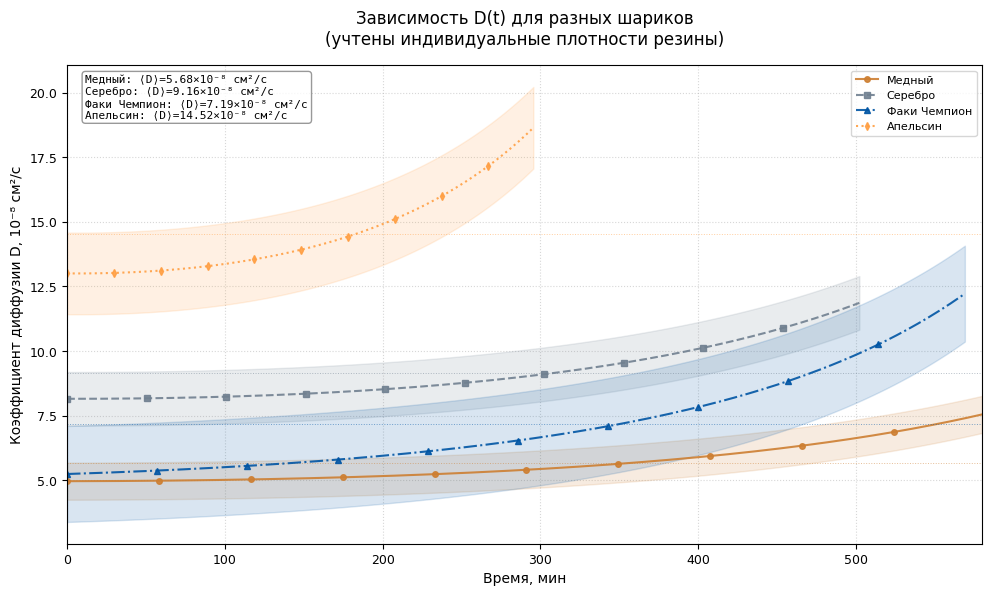

This figure's Python source:
import numpy as np
import matplotlib.pyplot as plt
from matplotlib import rcParams

# === НАСТРОЙКИ ГРАФИКА (компактные) ===
rcParams['font.family'] = 'DejaVu Sans'
rcParams['font.size'] = 9
rcParams['axes.labelsize'] = 10
rcParams['axes.titlesize'] = 11
rcParams['legend.fontsize'] = 8
rcParams['figure.dpi'] = 120

# === ФИЗИЧЕСКИЕ КОНСТАНТЫ ===
P_0_mmHg = 742
P_0_Pa = P_0_mmHg * 133.322
T = 298
R = 8.314
mu_air = 28.97e-3
mu_He = 4.00e-3

# === ПЛОТНОСТИ МАТЕРИАЛОВ (кг/м³ → г/см³) ===
# 1 кг/м³ = 0.001 г/см³
rho_rubber = {
    'Медный': 0.910,  # 910 кг/м³
    'Серебро': 0.905,  # 910 кг/м³
    'Факи Чемпион': 0.938,  # 934 кг/м³
    'Апельсин': 0.934  # 934 кг/м³
}

# Разность плотностей воздуха и гелия (г/см³)
rho_diff = (P_0_Pa / (R * T)) * (mu_air - mu_He) / 1000

# === ДАННЫЕ ШАРИКОВ ===
shell_masses = {'Медный': 2.0, 'Серебро': 2.3, 'Факи Чемпион': 2.1, 'Апельсин': 2.2}

S_params = {
    'Медный': {'S_0': 4087.1, 'k_S': -3.716},
    'Серебро': {'S_0': 3231.2, 'k_S': -3.310},
    'Факи Чемпион': {'S_0': 3584.1, 'k_S': -3.936},
    'Апельсин': {'S_0': 2461.8, 'k_S': -4.363}
}

exp_params = {
    'Медный': {'delta_m_mg': 13873.22, 'k_s': 0.000029, 'tau': 580.1},
    'Серебро': {'delta_m_mg': 10904.74, 'k_s': 0.000033, 'tau': 502.3},
    'Факи Чемпион': {'delta_m_mg': 11209.55, 'k_s': 0.000029, 'tau': 569.2},
    'Апельсин': {'delta_m_mg': 6763.84, 'k_s': 0.000056, 'tau': 295.6}
}

# Цвета и стили линий для различения
styles = {
    'Медный': {'color': '#CD7F32', 'linestyle': '-', 'marker': 'o'},
    'Серебро': {'color': '#708090', 'linestyle': '--', 'marker': 's'},
    'Факи Чемпион': {'color': '#0055A4', 'linestyle': '-.', 'marker': '^'},
    'Апельсин': {'color': '#FF9F43', 'linestyle': ':', 'marker': 'd'}
}


def calculate_D(t_sec, name):
    m_shell = shell_masses[name]
    S_p = S_params[name]
    E_p = exp_params[name]
    rho = rho_rubber[name]  # 🔹 Индивидуальная плотность для данного шарика

    t_min = t_sec / 60
    S = S_p['S_0'] + S_p['k_S'] * (t_min - 37)
    if S <= 100:
        return None, None

    # 🔹 Толщина оболочки с учётом индивидуальной плотности: δ = m / (ρ·S)
    delta = m_shell / (rho * S)

    delta_m_g = E_p['delta_m_mg'] / 1000
    k_s = E_p['k_s']
    beta = delta_m_g * k_s * np.exp(-k_s * t_sec)

    D = (beta * delta) / (S * rho_diff)
    return D, S


# === РАСЧЁТ ===
print("📊 Расчёт D(t) для всех шариков (с учётом индивидуальных плотностей)...")
results = {}

for name in shell_masses.keys():
    tau_min = exp_params[name]['tau']
    t_minutes = np.linspace(0, tau_min, 250)
    t_seconds = t_minutes * 60
    D_vals = []
    for t_sec in t_seconds:
        D, S = calculate_D(t_sec, name)
        if D is not None and 0 < D < 1e-5:
            D_vals.append(D)
    if D_vals:
        D_vals = np.array(D_vals)
        results[name] = {
            't': t_minutes[:len(D_vals)],
            'D': D_vals,
            'D_mean': np.mean(D_vals),
            'D_std': np.std(D_vals),
            'tau': tau_min
        }
        print(
            f"✓ {name:15s} τ={tau_min:5.1f} мин | ρ={rho_rubber[name]:.3f} г/см³ | ⟨D⟩={np.mean(D_vals) * 1e8:5.2f}×10⁻⁸ см²/с")

# === ОДИН ОБЩИЙ ГРАФИК ===
fig, ax = plt.subplots(figsize=(10, 6))

for name in results.keys():
    data = results[name]
    st = styles[name]

    # Основная кривая
    ax.plot(data['t'], data['D'] * 1e8,
            color=st['color'], linestyle=st['linestyle'],
            marker=st['marker'], markevery=25, markersize=4,
            linewidth=1.5, label=name, alpha=0.9)

    # Область неопределённости (полупрозрачная)
    ax.fill_between(data['t'],
                    np.maximum(0, (data['D'] - data['D_std']) * 1e8),
                    (data['D'] + data['D_std']) * 1e8,
                    color=st['color'], alpha=0.15)

    # Горизонтальная линия среднего (тонкая)
    ax.axhline(data['D_mean'] * 1e8, color=st['color'], linestyle=':',
               linewidth=0.7, alpha=0.5)

# Оформление графика
ax.set_xlabel('Время, мин', fontsize=10)
ax.set_ylabel('Коэффициент диффузии D, 10⁻⁸ см²/с', fontsize=10)
ax.set_title('Зависимость D(t) для разных шариков\n(учтены индивидуальные плотности резины)', fontsize=12, pad=15)
ax.grid(True, linestyle=':', alpha=0.5)
ax.legend(frameon=True, fancybox=True, loc='upper right', fontsize=8)
ax.set_xlim(0, max(r['tau'] for r in results.values()))
ax.set_axisbelow(True)

# Добавляем легенду со средними значениями
legend_text = '\n'.join([f"{name}: ⟨D⟩={results[name]['D_mean'] * 1e8:.2f}×10⁻⁸ см²/с"
                         for name in results.keys()])
props = dict(boxstyle='round', facecolor='white', alpha=0.8, edgecolor='gray')
ax.text(0.02, 0.98, legend_text, transform=ax.transAxes, fontsize=8,
        verticalalignment='top', bbox=props, family='monospace')

plt.tight_layout()
plt.savefig('D_all_together_individual_rho.png', dpi=200, bbox_inches='tight')
plt.show()

# === ИТОГОВАЯ ТАБЛИЦА ===
print("\n📋 Сводная таблица коэффициентов диффузии:")
print(f"{'Шарик':<18} {'ρ, г/см³':<10} {'D⟩, 10⁻ см²/с':<20} {'σ, 10⁻⁸ см²/с':<20} {'τ, мин':<10}")
print("-" * 78)
for name in results.keys():
    d = results[name]
    rel = d['D_std'] / d['D_mean'] * 100
    print(
        f"{name:<18} {rho_rubber[name]:<10.3f} {d['D_mean'] * 1e8:<20.2f} {d['D_std'] * 1e8:<20.2f} {d['tau']:<10.1f} ({rel:.1f}%)")
print("-" * 78)
print(f"\n📚 Литературное значение: ~5–10 × 10⁸ см²/с ✓")

# Добавьте этот код после основного расчёта:
print("\n🔍 Проверка: нормировка D·S² (должно быть ~const):")
print(f"{'Шарик':<18} {'D·S², 10⁻² см⁴/с':<20}")
print("-" * 40)
for name in results.keys():
    S_avg = S_params[name]['S_0']  # можно взять среднее по интервалу
    D_mean = results[name]['D_mean']
    print(f"{name:<18} {D_mean * S_avg**2 * 1e2:<20.2f}")
